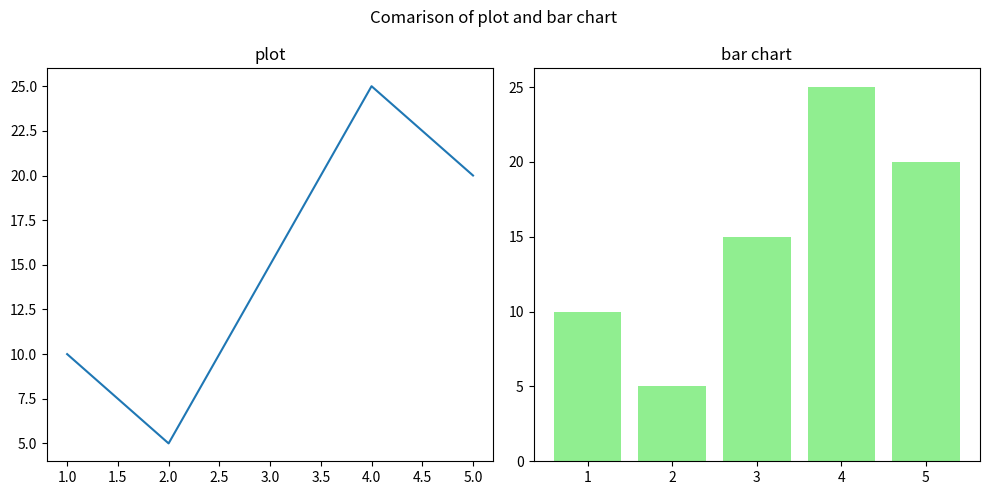

Reproduce this figure in Python.
import matplotlib.pyplot as plt

# subplot

# plt.subplot(nrows,ncol,index)

x=[1,2,3,4,5]
y=[10,5,15,25,20]

# plt.subplot(1,2,1)#1 row, 2 col, 1 subplot
# plt.plot(x,y)
# plt.title("line chart")

# plt.subplot(1,2,2)#1 row, 2 col, 1 subplot
# plt.bar(x,y)
# plt.title("bar chart")
# plt.show()

fig,ax=plt.subplots(1,2,figsize=(10,5))
ax[0].plot(x,y)
ax[0].set_title("plot")

ax[1].bar(x,y,color='lightgreen')
ax[1].set_title("bar chart")
fig.suptitle("Comarison of plot and bar chart ")
fig.tight_layout()
plt.show()




 
